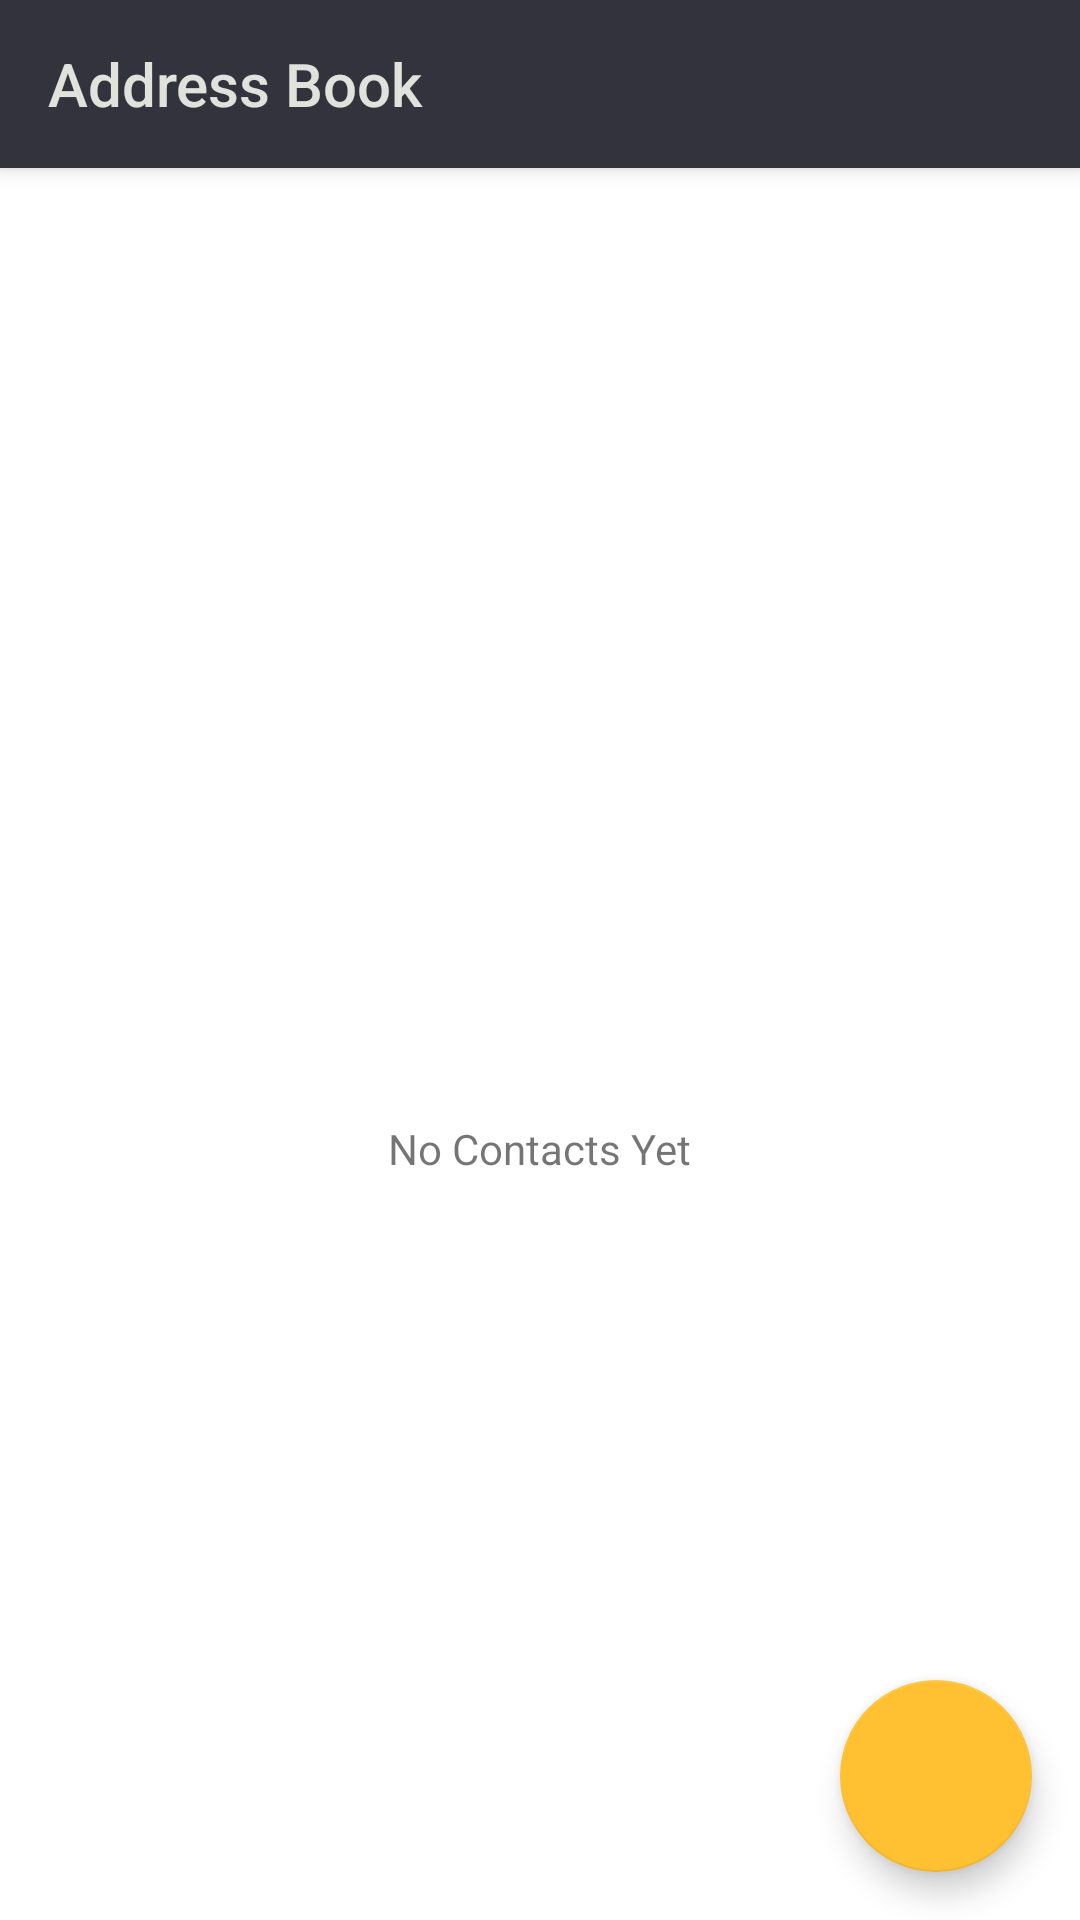

Reconstruct the res/layout file that produces this screen, plus the resources it refers to.
<!-- AndroidManifest.xml: application theme AppTheme -->
<!-- res/layout/activity_main.xml -->
<?xml version="1.0" encoding="utf-8"?>
<android.support.design.widget.CoordinatorLayout xmlns:android="http://schemas.android.com/apk/res/android"
    xmlns:app="http://schemas.android.com/apk/res-auto"
    xmlns:tools="http://schemas.android.com/tools"
    android:layout_width="match_parent"
    android:layout_height="match_parent"
    tools:context=".activities.MainActivity">


    <android.support.design.widget.AppBarLayout
        android:layout_width="match_parent"
        android:layout_height="wrap_content"
        android:theme="@style/AppTheme.AppBarOverlay">

        <android.support.v7.widget.Toolbar
            android:id="@+id/toolbar"
            android:layout_width="match_parent"
            app:title="Address Book"
            android:layout_height="?attr/actionBarSize"
            android:background="?attr/colorPrimary"
            app:popupTheme="@style/AppTheme.PopupOverlay" />

    </android.support.design.widget.AppBarLayout>


    <FrameLayout
        android:layout_width="match_parent"
        android:layout_height="match_parent"
        app:layout_behavior="@string/appbar_scrolling_view_behavior">


        <android.support.v7.widget.RecyclerView
            android:id="@+id/contactsRecycler"
            android:layout_width="match_parent"
            android:layout_height="match_parent"
            />

        <LinearLayout
            android:id="@+id/noContactContainer"
            android:layout_width="match_parent"
            android:layout_height="match_parent"
            android:background="@android:color/white"
            android:orientation="vertical"
            android:gravity="center">

            <ImageView
                android:layout_width="60dp"
                android:layout_height="60dp"
                android:src="@drawable/ic_contacts"
                android:tint="@android:color/darker_gray"
                />

            <TextView
                android:layout_width="wrap_content"
                android:layout_height="wrap_content"
                android:layout_marginTop="10dp"
                android:text="@string/title_no_contacts_yet"
                />

        </LinearLayout>

    </FrameLayout>

    <android.support.design.widget.FloatingActionButton
        android:id="@+id/addButton"
        android:layout_width="64dp"
        android:layout_height="64dp"
        android:layout_margin="16dp"
        android:src="@drawable/ic_add"
        app:fabCustomSize="64dp"
        android:layout_gravity="end|bottom" />

</android.support.design.widget.CoordinatorLayout>
<!-- resources referenced by this layout -->
<resources>
  <string name="title_no_contacts_yet">No Contacts Yet</string>
  <style name="AppTheme.AppBarOverlay" parent="ThemeOverlay.AppCompat.Dark.ActionBar" />
  <style name="AppTheme.PopupOverlay" parent="ThemeOverlay.AppCompat.Light" />
  <style name="AppTheme" parent="Theme.AppCompat.Light.NoActionBar">
          
          <item name="colorPrimary">@color/colorPrimary</item>
          <item name="colorPrimaryDark">@color/colorPrimaryDark</item>
          <item name="colorAccent">@color/colorAccent</item>
      </style>
  <color name="colorPrimary">#33333D</color>
  <color name="colorPrimaryDark">#27272F</color>
  <color name="colorAccent">#FFC132</color>
</resources>
